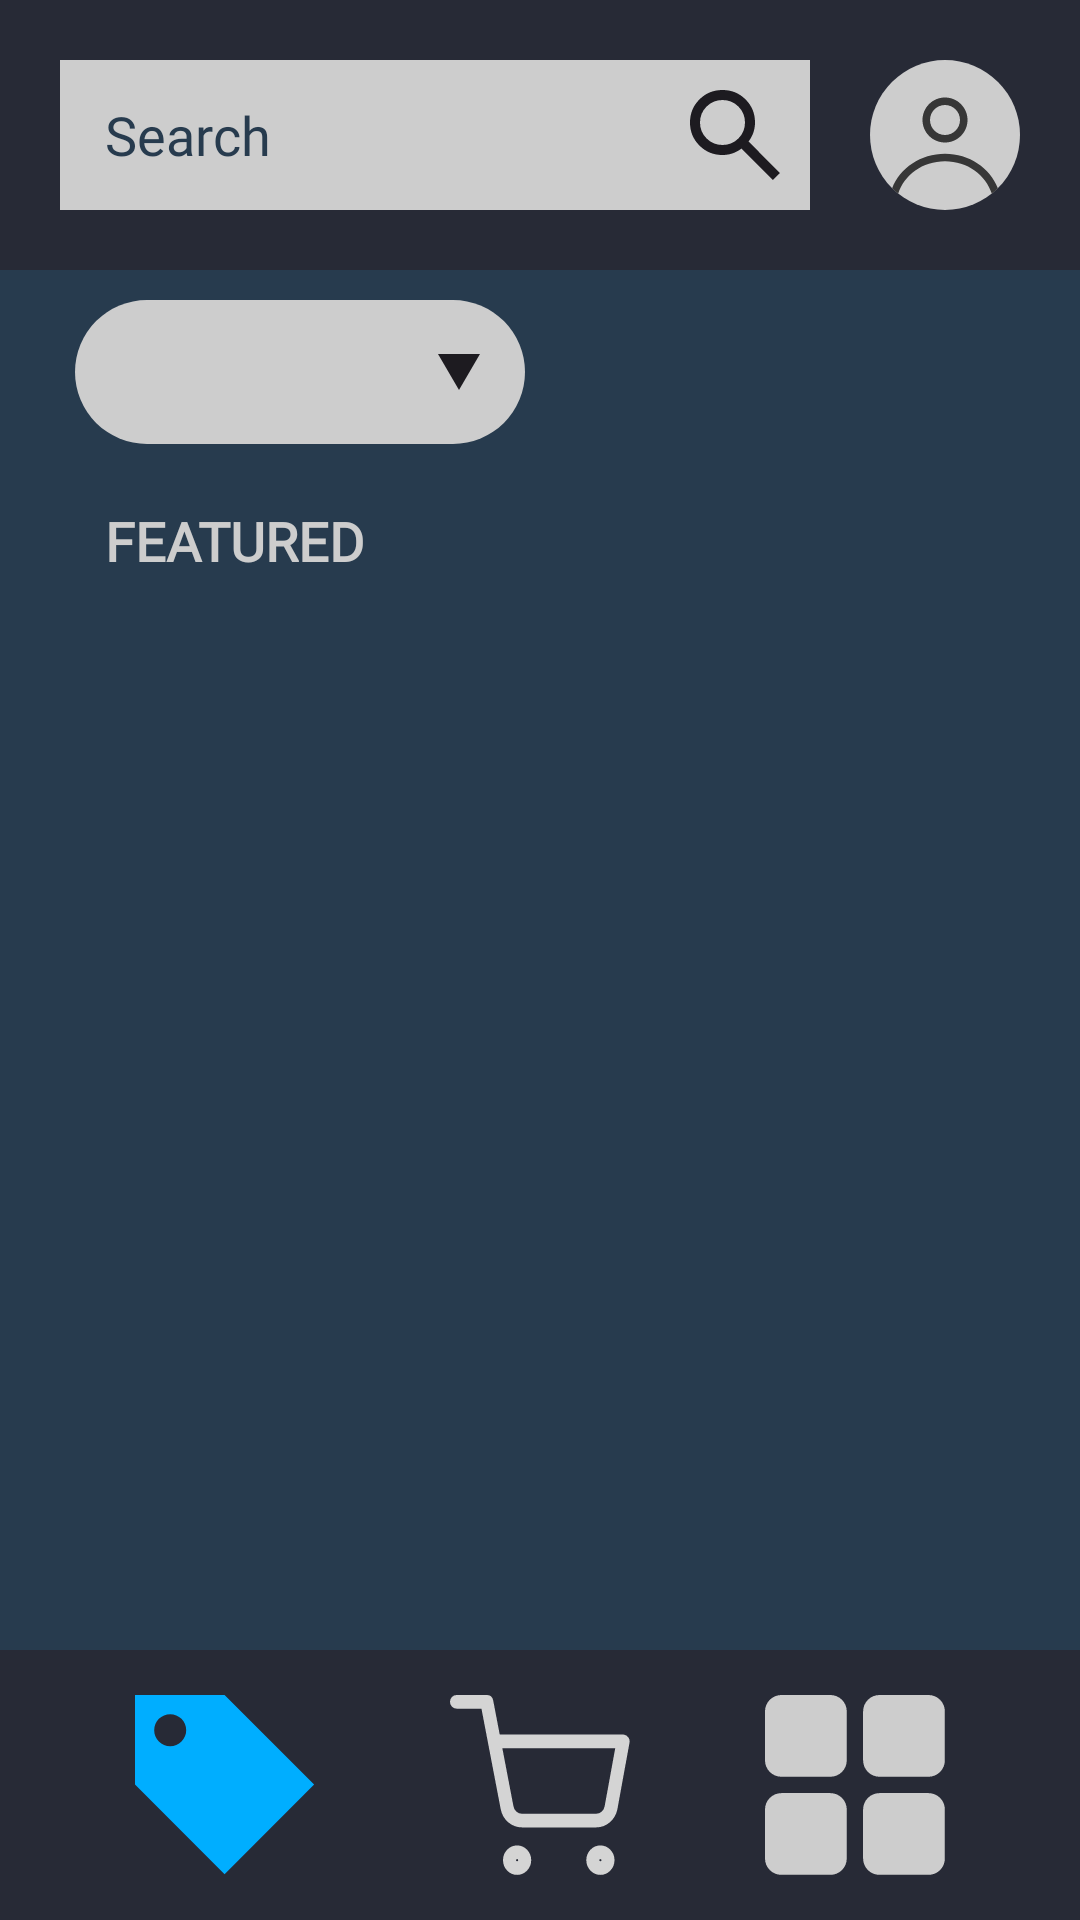

Here is an Android app screen rendered from its layout file. Give the layout XML and the strings, colors and styles it references.
<!-- AndroidManifest.xml: application theme Theme.Ponchos_Rojos -->
<!-- res/layout/activity_tienda.xml -->
<?xml version="1.0" encoding="utf-8"?>
<androidx.constraintlayout.widget.ConstraintLayout xmlns:android="http://schemas.android.com/apk/res/android"
    xmlns:app="http://schemas.android.com/apk/res-auto"
    xmlns:tools="http://schemas.android.com/tools"
    android:id="@+id/main"
    android:layout_width="match_parent"
    android:layout_height="match_parent"
    android:background="@color/grayBlue"
    tools:context=".TiendaActivity">

    <androidx.constraintlayout.widget.ConstraintLayout
        android:id="@+id/topbar"
        android:layout_width="match_parent"
        android:layout_height="90dp"
        android:background="@color/grayBlue"
        app:layout_constraintEnd_toEndOf="parent"
        app:layout_constraintHeight_percent="0.11"
        app:layout_constraintStart_toStartOf="parent"
        app:layout_constraintTop_toTopOf="parent">

        <EditText
            android:id="@+id/edittext1"
            android:layout_width="0dp"
            android:layout_height="50dp"
            android:layout_marginEnd="20dp"
            android:layout_marginStart="20dp"
            android:background="@color/grayWhite"
            android:hint="@string/search"
            android:textColorHint="@color/deepBlue"
            android:fontFamily="@font/sf_pro_bold"
            android:paddingStart="15dp"
            android:inputType="text"
            app:layout_constraintBottom_toBottomOf="parent"
            app:layout_constraintEnd_toStartOf="@id/image_profile"
            app:layout_constraintStart_toStartOf="parent"
            app:layout_constraintTop_toTopOf="parent" />

        <ImageView
            android:id="@+id/imageview1"
            android:layout_width="40dp"
            android:layout_height="0dp"
            app:layout_constraintDimensionRatio="1:1"
            android:src="@drawable/search"
            android:layout_marginEnd="5dp"
            app:layout_constraintBottom_toBottomOf="@id/edittext1"
            app:layout_constraintEnd_toEndOf="@id/edittext1"
            app:layout_constraintTop_toTopOf="@id/edittext1" />

        <ImageButton
            android:id="@+id/image_profile"
            android:layout_width="wrap_content"
            android:layout_height="wrap_content"
            android:layout_marginEnd="20dp"
            android:src="@drawable/generic_avatar"
            android:background="@android:color/transparent"
            app:layout_constraintBottom_toBottomOf="parent"
            app:layout_constraintEnd_toEndOf="parent"
            app:layout_constraintStart_toEndOf="@id/edittext1"
            app:layout_constraintTop_toTopOf="parent" />
    </androidx.constraintlayout.widget.ConstraintLayout>

    <androidx.core.widget.NestedScrollView
        android:layout_width="0dp"
        android:layout_height="0dp"
        android:background="@color/deepBlue"
        app:layout_constraintBottom_toTopOf="@+id/bottombar"
        app:layout_constraintEnd_toEndOf="parent"
        app:layout_constraintStart_toStartOf="parent"
        app:layout_constraintTop_toBottomOf="@+id/topbar">

        <androidx.constraintlayout.widget.ConstraintLayout
            android:id="@+id/nestedlayout1"
            android:layout_width="match_parent"
            android:layout_height="match_parent"
            app:layout_constraintStart_toStartOf="parent"
            app:layout_constraintTop_toTopOf="parent">

            <androidx.constraintlayout.widget.Guideline
                android:id="@+id/LeftGuideline"
                android:layout_width="wrap_content"
                android:layout_height="wrap_content"
                android:orientation="vertical"
                app:layout_constraintGuide_begin="25dp">
            </androidx.constraintlayout.widget.Guideline>

            <androidx.constraintlayout.widget.Guideline
                android:id="@+id/RightGuideline"
                android:layout_width="wrap_content"
                android:layout_height="wrap_content"
                android:orientation="vertical"
                app:layout_constraintGuide_end="25dp">
            </androidx.constraintlayout.widget.Guideline>

            <Spinner
                android:id="@+id/tagSpinner"
                android:layout_width="150dp"
                android:layout_height="48dp"
                android:layout_marginTop="10dp"
                android:background="@drawable/spinner_background"
                android:paddingStart="12dp"
                android:paddingEnd="12dp"
                app:layout_constraintStart_toStartOf="@id/LeftGuideline"
                app:layout_constraintTop_toTopOf="@id/nestedlayout1" />

            <TextView
                android:id="@+id/FeaturedNestedText"
                android:layout_width="350dp"
                android:layout_height="wrap_content"
                android:layout_marginLeft="10dp"
                android:layout_marginTop="20dp"
                android:fontFamily="@font/sf_pro_bold"
                android:text="@string/featured"
                android:textColor="@color/grayWhite"
                android:textSize="18sp"
                android:textStyle="bold"
                app:layout_constraintStart_toStartOf="@id/tagSpinner"
                app:layout_constraintTop_toBottomOf="@id/tagSpinner"
                app:layout_constraintBottom_toTopOf="@id/gamesRecyclerView"/>

            <androidx.recyclerview.widget.RecyclerView
                android:id="@+id/gamesRecyclerView"
                android:layout_width="0dp"
                android:layout_height="wrap_content"
                android:clipToPadding="false"
                android:paddingBottom="20dp"
                app:layout_constraintTop_toBottomOf="@id/FeaturedNestedText"
                app:layout_constraintStart_toStartOf="@id/LeftGuideline"
                app:layout_constraintEnd_toEndOf="@id/RightGuideline" />

        </androidx.constraintlayout.widget.ConstraintLayout>
    </androidx.core.widget.NestedScrollView>

    <androidx.constraintlayout.widget.ConstraintLayout
        android:id="@+id/bottombar"
        android:layout_width="match_parent"
        android:layout_height="90dp"
        android:background="@color/grayBlue"
        app:layout_constraintBottom_toBottomOf="parent"
        app:layout_constraintEnd_toEndOf="parent"
        app:layout_constraintHeight_percent="0.15"
        app:layout_constraintStart_toStartOf="parent">

        <ImageButton
            android:id="@+id/buttonimage_cart"
            android:layout_width="wrap_content"
            android:layout_height="wrap_content"
            android:src="@drawable/shopping_cart"
            android:background="@android:color/transparent"
            app:layout_constraintTop_toTopOf="@id/bottombar"
            app:layout_constraintBottom_toBottomOf="@id/bottombar"
            app:layout_constraintStart_toStartOf="@id/bottombar"
            app:layout_constraintEnd_toEndOf="@id/bottombar"/>
        <ImageButton
            android:id="@+id/buttonimage_tag"
            android:layout_width="wrap_content"
            android:layout_height="wrap_content"
            android:src="@drawable/tag_vector"
            android:background="@android:color/transparent"

            app:layout_constraintTop_toTopOf="@id/bottombar"
            app:layout_constraintBottom_toBottomOf="@id/bottombar"
            app:layout_constraintEnd_toStartOf="@id/buttonimage_cart"
            app:layout_constraintStart_toStartOf="@id/bottombar"
             />
        <ImageButton
            android:id="@+id/buttonimage_library"
            android:layout_width="wrap_content"
            android:layout_height="wrap_content"
            android:src="@drawable/library_vector"
            android:background="@android:color/transparent"

            app:layout_constraintStart_toEndOf="@id/buttonimage_cart"
            app:layout_constraintEnd_toEndOf="@id/bottombar"
            app:layout_constraintTop_toTopOf="@id/bottombar"
            app:layout_constraintBottom_toBottomOf="@id/bottombar"
             />
    </androidx.constraintlayout.widget.ConstraintLayout>

</androidx.constraintlayout.widget.ConstraintLayout>
<!-- resources referenced by this layout -->
<resources>
  <color name="deepBlue">#273B4E</color>
  <color name="grayBlue">#272A36</color>
  <color name="grayWhite">#CDCDCD</color>
  <!-- drawable search (drawable) -->
  <vector xmlns:android="http://schemas.android.com/apk/res/android"
      android:width="50dp"
      android:height="50dp"
      android:viewportWidth="104"
      android:viewportHeight="97">
    <path
        android:pathData="M84.93,84.88L57.63,59.41C55.47,61.03 52.97,62.31 50.16,63.25C47.34,64.2 44.34,64.67 41.17,64.67C33.29,64.67 26.63,62.12 21.18,57.04C15.73,51.95 13,45.74 13,38.4C13,31.05 15.73,24.84 21.18,19.75C26.63,14.67 33.29,12.13 41.17,12.13C49.04,12.13 55.7,14.67 61.15,19.75C66.61,24.84 69.33,31.05 69.33,38.4C69.33,41.36 68.83,44.16 67.82,46.78C66.81,49.41 65.43,51.73 63.7,53.75L91,79.22L84.93,84.88ZM41.17,56.58C46.58,56.58 51.19,54.82 54.98,51.28C58.77,47.74 60.67,43.45 60.67,38.4C60.67,33.34 58.77,29.05 54.98,25.51C51.19,21.98 46.58,20.21 41.17,20.21C35.75,20.21 31.15,21.98 27.35,25.51C23.56,29.05 21.67,33.34 21.67,38.4C21.67,43.45 23.56,47.74 27.35,51.28C31.15,54.82 35.75,56.58 41.17,56.58Z"
        android:fillColor="#1D1B20"/>
  </vector>
  <!-- drawable spinner_background (drawable) -->
  <?xml version="1.0" encoding="utf-8"?>
  <layer-list xmlns:android="http://schemas.android.com/apk/res/android">
  
      <item>
          <shape android:shape="rectangle">
              <solid android:color="@color/grayWhite" />
              <corners android:radius="32dp" />
          </shape>
      </item>
  
      <item
          android:width="14dp"
          android:height="12dp"
          android:drawable="@drawable/triangle"
          android:gravity="end|center_vertical"
          android:right="15dp"
          android:tint="@color/deepBlue">
      </item>
  
  </layer-list>
  <!-- drawable tag_vector (drawable) -->
  <vector xmlns:android="http://schemas.android.com/apk/res/android"
      android:width="60dp"
      android:height="60dp"
      android:viewportWidth="182"
      android:viewportHeight="182">
    <path
        android:pathData="M90.56,0H0V90.56L90.56,181.13L181.13,90.56L90.56,0ZM35.58,51.75C31.29,51.75 27.18,50.05 24.14,47.01C21.11,43.98 19.41,39.87 19.41,35.58C19.41,31.29 21.11,27.18 24.14,24.14C27.18,21.11 31.29,19.41 35.58,19.41C39.87,19.41 43.98,21.11 47.01,24.14C50.05,27.18 51.75,31.29 51.75,35.58C51.75,39.87 50.05,43.98 47.01,47.01C43.98,50.05 39.87,51.75 35.58,51.75Z"
        android:fillColor="#00AEFF"/>
  </vector>
  <string name="featured">FEATURED</string>
  <string name="search">Search</string>
  <style name="Theme.Ponchos_Rojos" parent="Base.Theme.Ponchos_Rojos" />
  <!-- drawable triangle (drawable) -->
  <vector xmlns:android="http://schemas.android.com/apk/res/android"
      android:width="12dp"
      android:height="10.25dp"
      android:viewportWidth="32.1"
      android:viewportHeight="25.25">
    <path
        android:pathData="M0.008,0.013L32.092,0.013L16.05,25.222L0.008,0.013Z"
        android:fillColor="#1D1B20"/>
  </vector>
  <style name="Base.Theme.Ponchos_Rojos" parent="Theme.Material3.DayNight.NoActionBar">
          <item name="android:statusBarColor">@color/grayBlue</item>
          
          
          <item name="android:navigationBarColor">@color/grayBlue</item>
      </style>
</resources>
